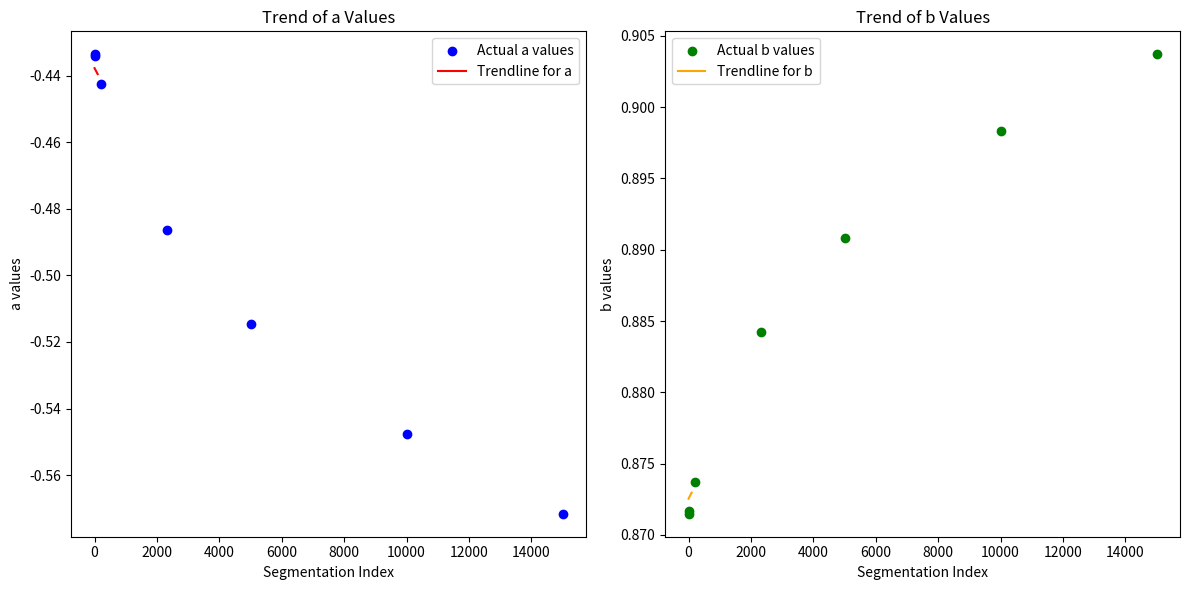

Recreate this plot in Python.
import numpy as np
import matplotlib.pyplot as plt

# Example data (segmentation index, a values, b values)
indices = np.array([6, 30, 210, 2310, 5000, 10000, 15000])
a_values = np.array([-0.43349545837141884030430105667620, -0.43397609454495539305085571868403, 
                     -0.44235852124135222052103699752479, -0.48640607348380066055071324626624, 
                     -0.51469164787125676330248325029970, -0.54758299636982910030269522394519, 
                     -0.57164741499225912857440334846615])
b_values = np.array([0.87148366126460774516715446225135, 0.87164958304487505369451127990033, 
                     0.87368264240130177888943308062153, 0.88422004736418968739997126249364, 
                     0.89083892530509323215426320530241, 0.89833026899889756311523569820565, 
                     0.90370227763754140681839999160729])

# Fit polynomial trendlines
coeff_a = np.polyfit(indices, a_values, 2)  # 2nd degree polynomial
coeff_b = np.polyfit(indices, b_values, 2)  # 2nd degree polynomial

# Create trendline functions
poly_a = np.poly1d(coeff_a)
poly_b = np.poly1d(coeff_b)

# Generate predictions for large indices
large_indices = np.linspace(1, 100, 100)
pred_a = poly_a(large_indices)
pred_b = poly_b(large_indices)

# Plot the results
plt.figure(figsize=(12, 6))

plt.subplot(1, 2, 1)
plt.scatter(indices, a_values, color='blue', label='Actual a values')
plt.plot(large_indices, pred_a, color='red', label='Trendline for a')
plt.xlabel('Segmentation Index')
plt.ylabel('a values')
plt.title('Trend of a Values')
plt.legend()

plt.subplot(1, 2, 2)
plt.scatter(indices, b_values, color='green', label='Actual b values')
plt.plot(large_indices, pred_b, color='orange', label='Trendline for b')
plt.xlabel('Segmentation Index')
plt.ylabel('b values')
plt.title('Trend of b Values')
plt.legend()

plt.tight_layout()
plt.show()
